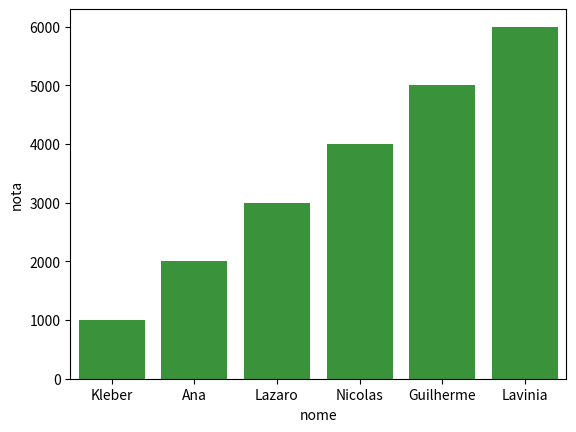

The matplotlib source for this figure:
import pandas as pd
import numpy as np
import matplotlib.pyplot as plt
import seaborn as sns

print("...........................................................")
#variaveis + arry
notas = ([7,5,10,8.0,9.5,9])

#funçoes
meida_notas = np.mean(notas)
maior_nota = np.max(notas)

# saidas
print("Arry de numeros: ",notas)
print("Media: ",meida_notas)
print("Maior nota: ",maior_nota)

print("...........................................................")

# Area dos Grafico

#dados mocados para o grafico
dados = {"nome": ["Kleber", "Ana", "Lazaro", "Nicolas", "Guilherme", "Lavinia"], "nota": [7,5,10,8.0,9.5,9]}

#criando o grafico
df = pd.DataFrame(dados)
sns.barplot(x="nome", y="nota", data=df)

#mostrando o grafico
plt.show()

print("...........")


# 2 grafico 
#dados mocados para o grafico
maior_idade = {"nome": ["Kleber", "Ana", "Lazaro", "Nicolas", "Guilherme", "Lavinia"], "salario": [1000, 2000, 3000, 4000, 5000, 6000], "idade": [20, 17, 18, 19, 21, 22]}

#criando o grafico
df = pd.DataFrame(maior_idade)
sns.barplot(x="nome", y="idade", data=df)

sns.barplot(x="nome", y="salario", data=df)

#mostrando o grafico
plt.show()

print("...........................................................")

#Comparações
maior_idade = df["idade"][2] >= 18
bom_salario = df["salario"][2] >= 3000

#Logica Combinada
adulto_independente = maior_idade and bom_salario
jovem_dependente = (not maior_idade) and (not bom_salario)

#classificações 
if adulto_independente :
    print("Adulto bem de vida")
elif jovem_dependente :
    print ("Jovem sem dinheiro")
else :
    print ("Nunhum das opcoes")



print("Fim do programa")